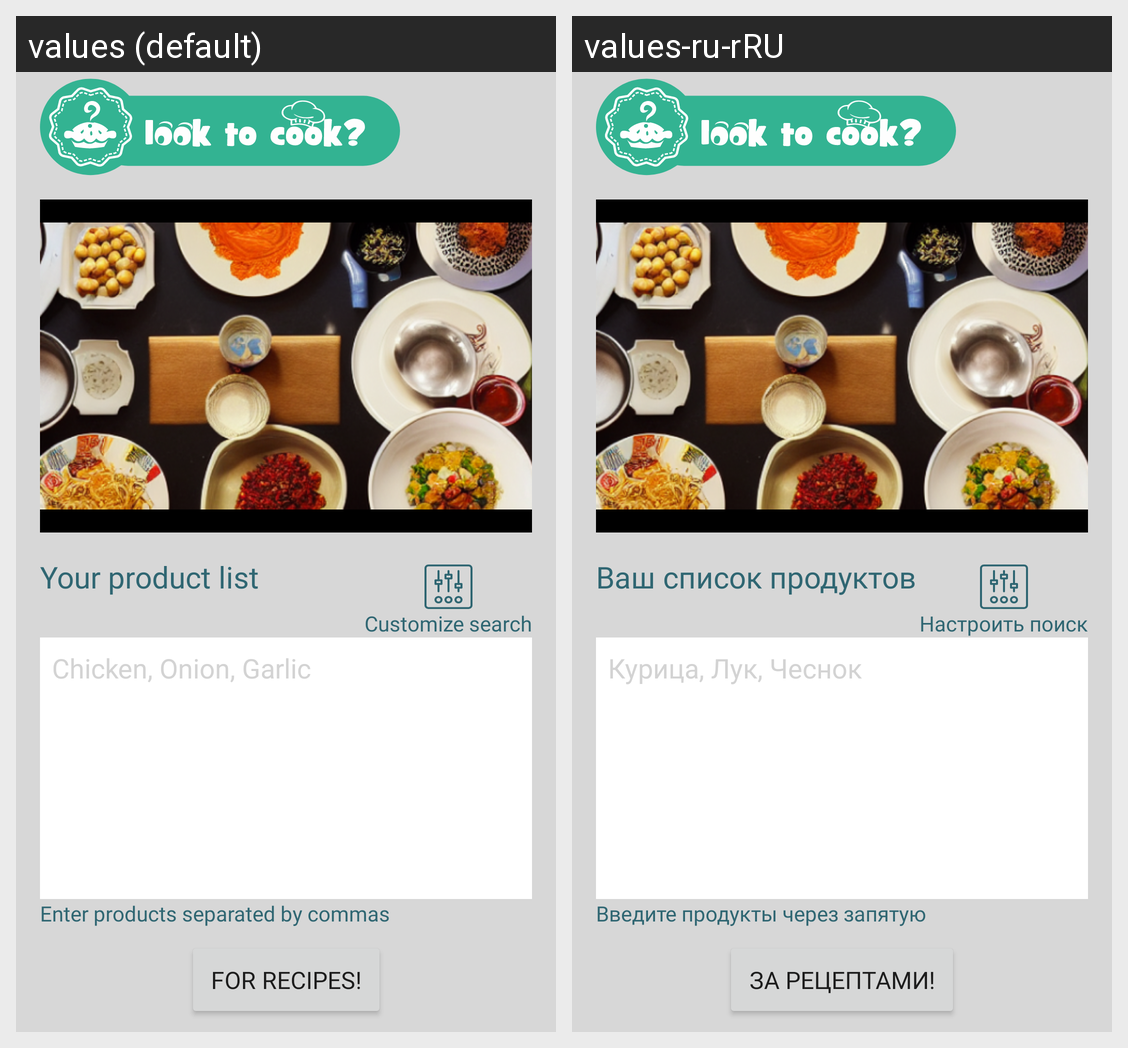

This grid shows one Android layout under two languages. Give, for every string resource on the screen, its name, the default text and each shown locale's text.
Android screen res/layout/fragment_search_recipe.xml rendered under 2 locales, left to right: values (default), values-ru-rRU. Device: Nexus 5 (rendered at 1080×1920; each locale shown at half size, 540×960, under a caption strip naming it); theme Theme.MaterialComponents.DayNight.NoActionBar.
Strings drawn on this screen, with the default value and each locale's value (text and hints the layout hard-codes, and strings that could not be matched under every locale, appear in the picture but are not listed):

for_recipes_string
  values: For recipes!
  values-ru-rRU: За рецептами!

example_range_ingridient
  values: Chicken, Onion, Garlic
  values-ru-rRU: Курица, Лук, Чеснок

bottom_search_recipe_string
  values: Enter products separated by commas
  values-ru-rRU: Введите продукты через запятую

product_list_string
  values: Your product list
  values-ru-rRU: Ваш список продуктов

customize_search_string
  values: Customize search
  values-ru-rRU: Настроить поиск
